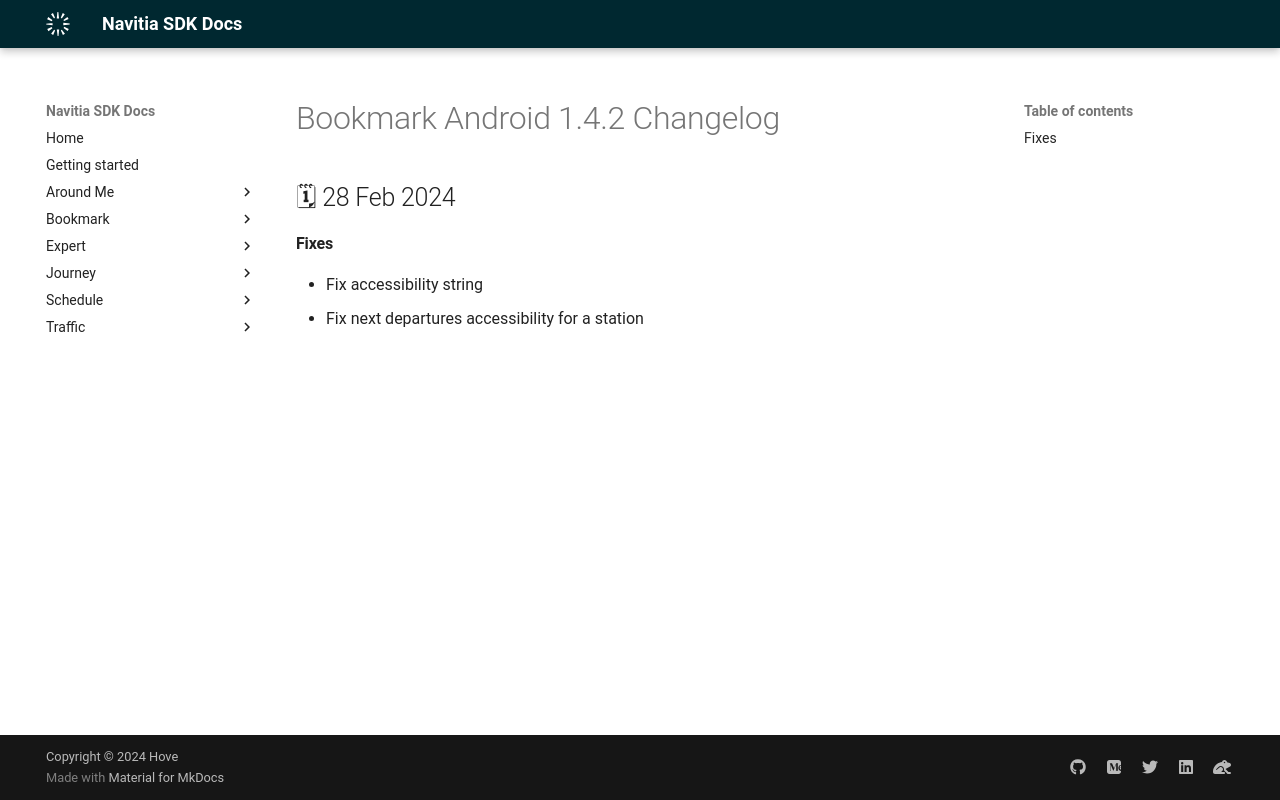

repository: hove-io/navitia_sdk_docs · page: bookmark/android/releases/1.4.2/index.html · generator: mkdocs

---
title: Bookmark Android 1.4.2 - Changelog - Navitia SDK Docs
---

# Bookmark Android 1.4.2 Changelog

<h2>🗓 28 Feb 2024</h2>

#### Fixes 
- Fix accessibility string
- Fix next departures accessibility for a station
